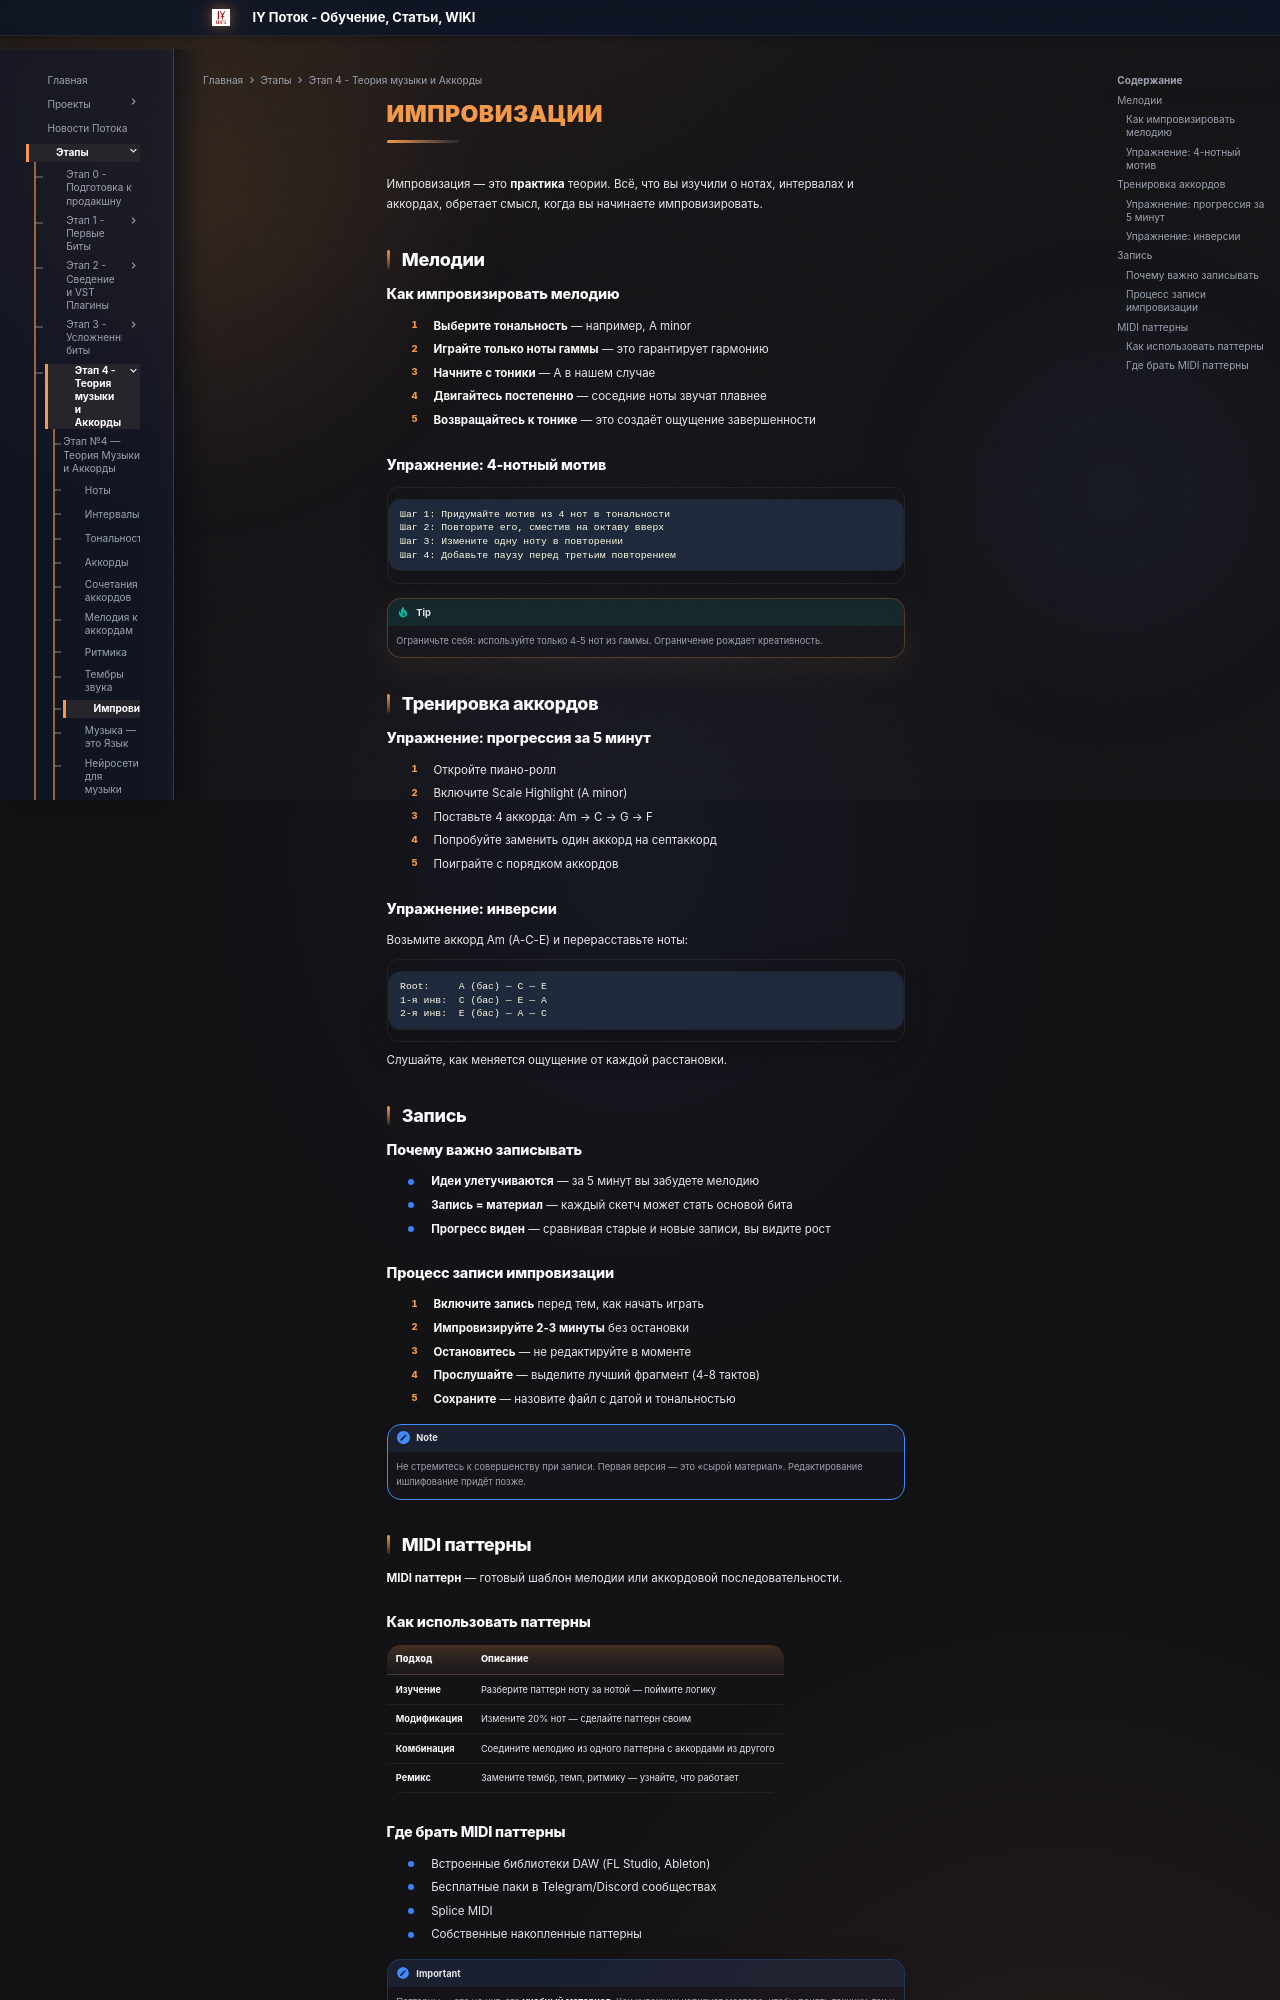

repository: programmcompose/potoksite · page: etap4/improvizatsii/index.html · generator: mkdocs

# Импровизации

Импровизация — это **практика** теории. Всё, что вы изучили о нотах, интервалах и аккордах, обретает смысл, когда вы начинаете импровизировать.

## Мелодии

### Как импровизировать мелодию

1. **Выберите тональность** — например, A minor
2. **Играйте только ноты гаммы** — это гарантирует гармонию
3. **Начните с тоники** — A в нашем случае
4. **Двигайтесь постепенно** — соседние ноты звучат плавнее
5. **Возвращайтесь к тонике** — это создаёт ощущение завершенности

### Упражнение: 4-нотный мотив

```
Шаг 1: Придумайте мотив из 4 нот в тональности
Шаг 2: Повторите его, сместив на октаву вверх
Шаг 3: Измените одну ноту в повторении
Шаг 4: Добавьте паузу перед третьим повторением
```

!!! tip
    Ограничьте себя: используйте только 4-5 нот из гаммы. Ограничение рождает креативность.

## Тренировка аккордов

### Упражнение: прогрессия за 5 минут

1. Откройте пиано-ролл
2. Включите Scale Highlight (A minor)
3. Поставьте 4 аккорда: Am → C → G → F
4. Попробуйте заменить один аккорд на септаккорд
5. Поиграйте с порядком аккордов

### Упражнение: инверсии

Возьмите аккорд Am (A-C-E) и перерасставьте ноты:

```
Root:     A (бас) — C — E
1-я инв:  C (бас) — E — A
2-я инв:  E (бас) — A — C
```

Слушайте, как меняется ощущение от каждой расстановки.

## Запись

### Почему важно записывать

- **Идеи улетучиваются** — за 5 минут вы забудете мелодию
- **Запись = материал** — каждый скетч может стать основой бита
- **Прогресс виден** — сравнивая старые и новые записи, вы видите рост

### Процесс записи импровизации

1. **Включите запись** перед тем, как начать играть
2. **Импровизируйте 2-3 минуты** без остановки
3. **Остановитесь** — не редактируйте в моменте
4. **Прослушайте** — выделите лучший фрагмент (4-8 тактов)
5. **Сохраните** — назовите файл с датой и тональностью

!!! note
    Не стремитесь к совершенству при записи. Первая версия — это «сырой материал». Редактирование ишлифование придёт позже.

## MIDI паттерны

**MIDI паттерн** — готовый шаблон мелодии или аккордовой последовательности.

### Как использовать паттерны

| Подход | Описание |
|--------|----------|
| **Изучение** | Разберите паттерн ноту за нотой — поймите логику |
| **Модификация** | Измените 20% нот — сделайте паттерн своим |
| **Комбинация** | Соедините мелодию из одного паттерна с аккордами из другого |
| **Ремикс** | Замените тембр, темп, ритмику — узнайте, что работает |
